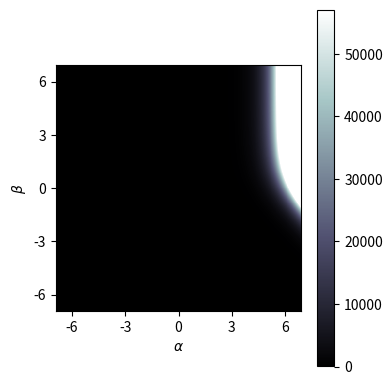
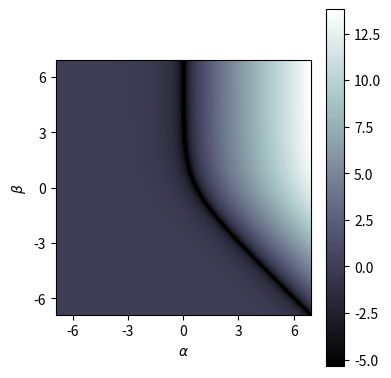
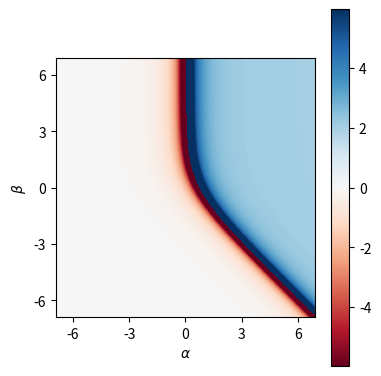
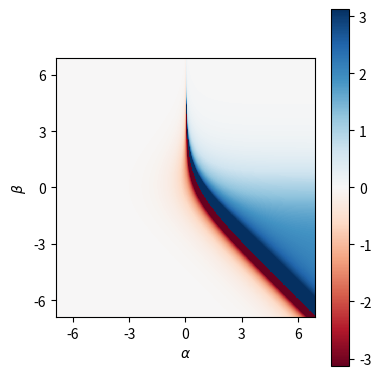
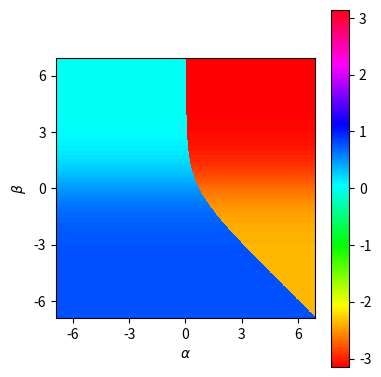
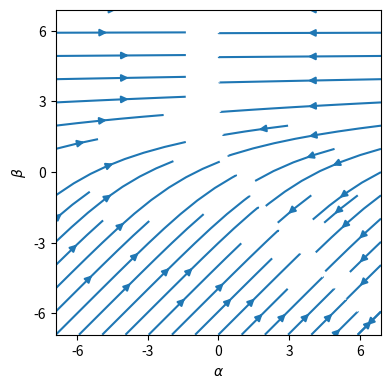

Generate these figures, in order, with matplotlib:
#!/usr/bin/python

'''

A demonstration of a simple parameter estimation procedure on a standard
Michaelis-Menten rate law, with a desired rate of reaction and no prior
observed parameter values.  The system has been reduced and transformed into
two parameters for better visualization (but without loss of generality).

TODO: shrink color bars, better ticks

'''

# Imports

# Future features
from __future__ import absolute_import, division, print_function

# Built-ins
import os

# Third-party
import numpy as np

import matplotlib.pyplot as plt


# Constants (independent and derived)

# Optimization constants

TARGET_RATE_OF_REACTION = 1.0

# Parameter sweep constants

# The parameter search window (up and down).  Should be small and positive, no
# less than 1e-15 (float64 precision limit) and no greater than 1.
SPREAD = 1e-3

ALPHA_MIN = np.log(TARGET_RATE_OF_REACTION * SPREAD)
ALPHA_MAX = np.log(TARGET_RATE_OF_REACTION * SPREAD**-1)

BETA_MIN = np.log(SPREAD)
BETA_MAX = np.log(SPREAD**-1)

N_POINTS = 1000 # Needs to be large to see minima

# Plotting constants
IMSHOW_STANDARD_KWARGS = dict(
	interpolation = 'nearest', # "nearest" = no interpolation (nearest neighbor)
	origin = 'lower', # place origin in bottom-left (standard for plotting)
	)

# Color maps
CMAP_GENERAL = 'viridis' # arbitrary values, "zero" has no particular meaning
CMAP_DIVERGENT = 'RdBu' # positive/negative values, "zero" has a specific meaning (must be centered!)
CMAP_ONESIDED = 'bone' # minimum value has a specific meaning
CMAP_ROTATIONAL = 'hsv' # circularly permuted values (min/max must be chosen appropriately)

EXTENT = (
	ALPHA_MIN, ALPHA_MAX,
	BETA_MIN, BETA_MAX
	)

N_TICKS = 5 # should be a small integer, preferably odd

TICKS_FRACTIONAL_MARGIN = 0.9 # prevent ticks from being too close to the edge

FIGSIZE = (4, 4)

OUTDIR = 'out'
EXTENSION = ( # Choose one
	# 'png'
	'pdf'
	)

# 'Raw' string needed to avoid clashes between escape characters for Python and
# for the LaTeX renderer.
ALPHA_STRING = r'$\alpha$'
BETA_STRING = r'$\beta$'

# Functions

# Model functions

def rate_of_reaction(alpha, beta):
	'''
	Compute the rate of reaction subject to two lumped parameters.

	Parameters:
		alpha: float
			Natural logarithm of the maximum velocity (AKA rate of reaction).

		beta: float
			Natural logarithm of the saturation ratio (metabolite concetration
			divided by corresponding Michaelis-Menten saturation constant).

	Returns:
		The "velocity" or rate of reaction. (float)

	Formulation:

	Starting from standard MM kinetics,

	v = k E C / (C + K)

	v: rate of reaction
	k: catalytic rate constant
	E: enzyme concentration
	C: metabolite concentration
	K: Michaelis-Menten saturation constant

	Lump the parameters:

	vmax = k E: maximum "velocity" or rate of reaction
	s = C/K: saturation ratio

	Now, rewrite the system,

	v = vmax * s / (s + 1)

	Without loss of generality, rewrite in terms of logarithmic parameters:

	alpha = ln(vmax)
	beta = ln(s)

	Now, finally,

	v = exp(alpha + beta) / (exp(beta) + 1)

	Finally, for numerical purposes, we rewrite as

	v = exp(alpha) / (1 + exp(-beta))

	Apart from their physical interpretation, alpha can be thought of as the
	height of the curve, and beta can be thought of as the horizontal shift.
	'''
	return np.exp(alpha) / (1 + np.exp(-beta))


# Optimization functions

def objective(alpha, beta):
	'''
	Returns the square of the difference between the target rate of reaction
	and the calculated rate of reaction based on the two parameters alpha and
	beta.  See the documentation for 'rate_of_reaction' for more information.
	'''
	return (rate_of_reaction(alpha, beta) - TARGET_RATE_OF_REACTION)**2

def grad(alpha, beta):
	'''
	Computes the gradient of the objective with respect to the model
	parameters.

	Note that these derivatives were computed by hand.  As such I'm not
	perfectly confident in them.
	'''
	# TODO: validate

	ror = rate_of_reaction(alpha, beta)
	dobj_dalpha = 2 * ror * (ror - TARGET_RATE_OF_REACTION)
	dobj_dbeta = dobj_dalpha / (np.exp(beta) + 1)

	return dobj_dalpha, dobj_dbeta


# Plotting functions

def imshow_percentile(array, bottom, top, **kwargs):
	'''
	Plot an array as an image, choosing upper and lower limits using
	pecentiles.
	'''
	(vmin, vmax) = np.percentile(array, [bottom, top])

	plt.imshow(array, vmin = vmin, vmax = vmax, **kwargs)

def imshow_percentile_centered(array, top, **kwargs):
	'''
	Plot an array as an image, choosing upper and lower limits using
	a percentile.  Data will be centered about zero.
	'''
	vmax = np.percentile(np.abs(array), top)
	vmin = -vmax

	plt.imshow(array, vmin = vmin, vmax = vmax, **kwargs)

def choose_ticks(min_value, max_value, n_ticks, fractional_margin):
	'''
	Select plotted ticks.
	'''
	return np.linspace(
		np.ceil(min_value * fractional_margin),
		np.floor(max_value * fractional_margin),
		n_ticks
		)

def ax(ticks, label, tick_function, label_function, ticks_only = False):
	'''
	Axis formatting function.
	'''
	if ticks_only:
		tick_function(ticks, ['']*ticks.size)

	else:
		tick_function(ticks)
		label_function(label)

def finalize(figure_number, title):
	plt.tight_layout()
	plt.savefig(os.path.join(OUTDIR,
		'figure{}-{}.{}'.format(figure_number, title, EXTENSION)
		))
	plt.clf()

# Execution

def main():
	# Sweep the parameter space, computing the objective and gradient

	alpha_range = np.linspace(ALPHA_MIN, ALPHA_MAX, N_POINTS)
	beta_range = np.linspace(BETA_MIN, BETA_MAX, N_POINTS)

	(alpha, beta) = np.meshgrid(alpha_range, beta_range)

	obj = objective(alpha, beta)

	(grad_alpha, grad_beta) = grad(alpha, beta)

	# Plotting

	if not os.path.exists(OUTDIR):
		os.mkdir(OUTDIR)

	# The derivative of a logarithm of a function is the derivative of the function
	# divided by the function itself.
	log_grad_alpha = grad_alpha / obj
	log_grad_beta = grad_beta / obj

	xticks = choose_ticks(
		ALPHA_MIN, ALPHA_MAX,
		N_TICKS, TICKS_FRACTIONAL_MARGIN
		)
	yticks = choose_ticks(
		BETA_MIN, BETA_MAX,
		N_TICKS, TICKS_FRACTIONAL_MARGIN
		)

	# Conveience functions - defined here because they refer to values that
	# strictly exist in this scope.

	def xax(ticks_only = False):
		ax(xticks, ALPHA_STRING, plt.xticks, plt.xlabel, ticks_only)

	def yax(ticks_only = False):
		ax(yticks, BETA_STRING, plt.yticks, plt.ylabel, ticks_only)


	# Figure 1: Raw objective value

	# The raw objective value is hard to see, but is provided for context.

	plt.figure(figsize = FIGSIZE)

	imshow_percentile(
		obj,
		0, 95, # Value grows very rapidly - use 95th percentile as max
		**dict(
			IMSHOW_STANDARD_KWARGS,
			cmap = CMAP_ONESIDED,
			extent = EXTENT
			)
		)

	plt.colorbar()

	xax()
	yax()

	finalize(1, 'raw_objective_values')


	# Figure 2: Log-scaled objective value

	# Log-scaling the objective value makes the features of the objective value
	# space clear.

	plt.figure(figsize = FIGSIZE)

	imshow_percentile(
		np.log(obj),
		1, 100, # objective falls off to zero at minima
		**dict(
			IMSHOW_STANDARD_KWARGS,
			cmap = CMAP_ONESIDED,
			extent = EXTENT
			)
		)

	plt.colorbar()

	xax()
	yax()

	finalize(2, 'log_objective_values')


	# Figure 3: Derivative of log objective w.r.t alpha

	plt.figure(figsize = FIGSIZE)

	imshow_percentile_centered(
		log_grad_alpha,
		95, # log gradient near minima is very steep since the objective approaches zero
		**dict(
			IMSHOW_STANDARD_KWARGS,
			cmap = CMAP_DIVERGENT,
			extent = EXTENT
			)
		)

	plt.colorbar()

	xax()
	yax()

	finalize(3, 'derivative_alpha')


	# Figure 4: Derivative of log objective w.r.t beta

	plt.figure(figsize = FIGSIZE)

	imshow_percentile_centered(
		log_grad_beta,
		95, # log gradient near minima is very steep since the objective approaches zero
		**dict(
			IMSHOW_STANDARD_KWARGS,
			cmap = CMAP_DIVERGENT,
			extent = EXTENT
			)
		)

	plt.colorbar()

	xax()
	yax()

	finalize(4, 'derivative_beta')


	# Figure 5: Optimal search direction

	plt.figure(figsize = FIGSIZE)

	# Note that the best search angle doesn't change if we are minimizing the
	# objective or the logarithmic objective, since they differ only by a scaling
	# factor.
	best_search_angle = np.arctan2(-grad_beta, -grad_alpha) # Negative because we are minimizing

	plt.imshow(
		best_search_angle,
		vmin = -np.pi, vmax = +np.pi, # Range of arctan2
		cmap = CMAP_ROTATIONAL,
		extent = EXTENT,
		**IMSHOW_STANDARD_KWARGS
		)

	plt.colorbar()

	xax()
	yax()

	finalize(5, 'best_local_search_direction')


	# Figure 6: Flow plot

	plt.figure(figsize = FIGSIZE)

	plt.streamplot(alpha, beta, -grad_alpha, -grad_beta, density = [0.5, 0.5])
	plt.axis('square')

	xax()
	yax()

	# Need to set limits explicitly, unlike with plt.imshow
	plt.xlim(ALPHA_MIN, ALPHA_MAX)
	plt.ylim(BETA_MIN, BETA_MAX)

	finalize(6, 'gradient_descent_flow')

if __name__ == '__main__':
	main()
